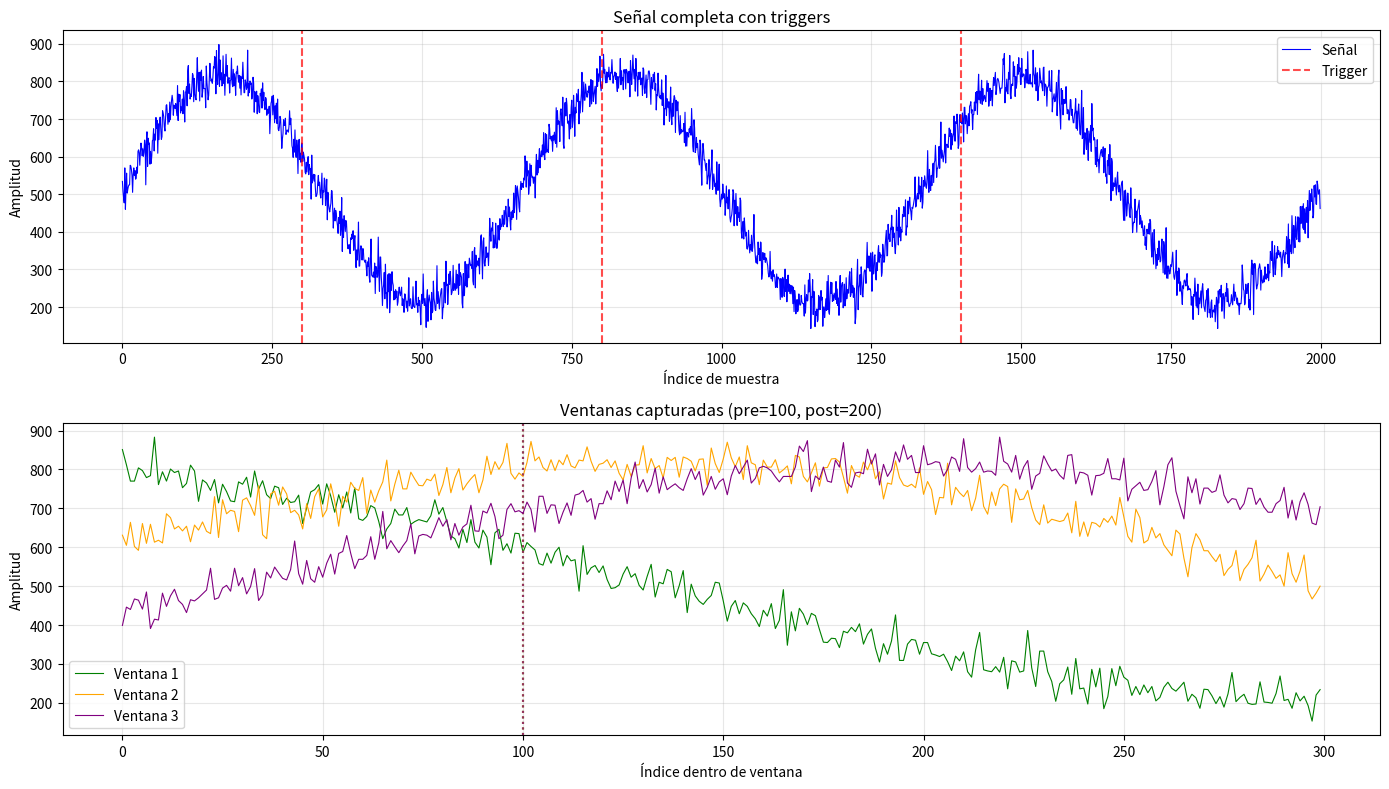

Write Python code to recreate this figure.
#!/usr/bin/env python3
"""
@file scope_model.py
@brief Modelo funcional (ESL) del módulo de captura (scope)

Este módulo implementa un modelo de referencia en Python para el módulo
axis_scope. Simula el comportamiento del buffer circular y la captura
de ventanas de pre/post-trigger.

@par Arquitectura interna modelada:
    Buffer circular → Trigger capture → Transfer FSM
"""

from enum import IntEnum, auto
from dataclasses import dataclass, field
from typing import List, Optional, Tuple
import numpy as np
from collections import deque


class ScopeState(IntEnum):
    """
    @brief Estados de la máquina de estados del Scope
    
    Replica los estados de scope_state_e en RTL.
    """
    IDLE      = 0  ##< Inactivo
    ARMED     = 1  ##< Armado, esperando trigger
    TRIGGERED = 2  ##< Capturando post-trigger
    TRANSFER  = 3  ##< Transfiriendo datos
    DONE      = 4  ##< Captura completa


@dataclass
class ScopeConfig:
    """
    @brief Configuración del módulo Scope
    
    @param enable       Habilita/deshabilita el módulo
    @param arm          Arma el trigger para comenzar captura
    @param pre_samples  Número de muestras a capturar antes del trigger
    @param post_samples Número de muestras a capturar después del trigger
    """
    enable: bool = True
    arm: bool = False
    pre_samples: int = 100
    post_samples: int = 100


@dataclass
class ScopeStatus:
    """
    @brief Estado del módulo Scope
    """
    armed: bool = False
    triggered: bool = False
    done: bool = False
    sample_count: int = 0
    state: ScopeState = ScopeState.IDLE


@dataclass
class CapturedWindow:
    """
    @brief Representa una ventana de datos capturada
    
    @param samples         Array de muestras capturadas
    @param trigger_index   Índice del trigger dentro de la ventana
    @param pre_samples     Muestras antes del trigger
    @param post_samples    Muestras después del trigger
    """
    samples: np.ndarray
    trigger_index: int
    pre_samples: int
    post_samples: int
    
    @property
    def total_samples(self) -> int:
        """Número total de muestras en la ventana"""
        return len(self.samples)
    
    def get_pre_trigger_data(self) -> np.ndarray:
        """Retorna solo las muestras de pre-trigger"""
        return self.samples[:self.trigger_index]
    
    def get_post_trigger_data(self) -> np.ndarray:
        """Retorna solo las muestras de post-trigger"""
        return self.samples[self.trigger_index:]


class ScopeModel:
    """
    @brief Modelo funcional del módulo de captura (scope)
    
    Implementa un buffer circular para almacenar muestras de pre-trigger
    y una máquina de estados para coordinar la captura.
    
    @par Ejemplo de uso:
    @code{.py}
    scope = ScopeModel(buffer_depth=4096)
    scope.configure(ScopeConfig(pre_samples=100, post_samples=200, arm=True))
    
    # Simular llegada de muestras
    for sample in samples:
        scope.process_sample(sample)
        if trigger_detected:
            scope.trigger()
    
    # Obtener datos capturados
    window = scope.get_captured_data()
    @endcode
    """
    
    def __init__(self, buffer_depth: int = 4096):
        """
        @brief Constructor del modelo de scope
        
        @param buffer_depth Profundidad del buffer circular
        """
        self._buffer_depth = buffer_depth
        self._config = ScopeConfig()
        self._status = ScopeStatus()
        self.reset()
    
    def reset(self):
        """
        @brief Reinicia completamente el estado del modelo
        """
        self._circular_buffer = deque(maxlen=self._buffer_depth)
        self._post_buffer: List[int] = []
        self._trigger_position = 0
        self._post_count = 0
        self._state = ScopeState.IDLE
        self._update_status()
    
    def configure(self, config: ScopeConfig):
        """
        @brief Aplica nueva configuración al scope
        
        @param config Nueva configuración
        """
        self._config = config
        
        # Validar configuración
        if config.pre_samples > self._buffer_depth:
            raise ValueError(
                f"pre_samples ({config.pre_samples}) excede "
                f"buffer_depth ({self._buffer_depth})"
            )
        
        # Transición de estados según configuración
        if config.enable and config.arm and self._state == ScopeState.IDLE:
            self._state = ScopeState.ARMED
            self._circular_buffer.clear()
            self._post_buffer.clear()
            self._post_count = 0
        elif not config.enable:
            self._state = ScopeState.IDLE
        
        self._update_status()
    
    def process_sample(self, sample: int) -> bool:
        """
        @brief Procesa una nueva muestra de entrada
        
        @param sample Valor de la muestra (entero)
        @return True si la muestra fue aceptada
        """
        if self._state == ScopeState.ARMED:
            # En estado ARMED: llenar buffer circular
            self._circular_buffer.append(sample)
            return True
            
        elif self._state == ScopeState.TRIGGERED:
            # En estado TRIGGERED: capturar post-trigger
            self._post_buffer.append(sample)
            self._post_count += 1
            
            # Verificar si completamos post-trigger
            if self._post_count >= self._config.post_samples:
                self._state = ScopeState.TRANSFER
                self._update_status()
            
            return True
        
        return False
    
    def trigger(self) -> bool:
        """
        @brief Procesa un evento de trigger
        
        Marca la posición actual del buffer y transiciona al estado
        TRIGGERED para comenzar a capturar post-trigger.
        
        @return True si el trigger fue aceptado
        """
        if self._state != ScopeState.ARMED:
            return False
        
        # Registrar posición del trigger
        self._trigger_position = len(self._circular_buffer)
        
        # Transicionar a TRIGGERED
        self._state = ScopeState.TRIGGERED
        self._post_count = 0
        self._post_buffer.clear()
        
        self._update_status()
        return True
    
    def get_captured_data(self) -> Optional[CapturedWindow]:
        """
        @brief Obtiene los datos capturados
        
        Solo disponible cuando el estado es TRANSFER o DONE.
        
        @return CapturedWindow con los datos, o None si no hay datos
        """
        if self._state not in [ScopeState.TRANSFER, ScopeState.DONE]:
            return None
        
        # Calcular cuántas muestras de pre-trigger tenemos
        available_pre = min(self._config.pre_samples, 
                          len(self._circular_buffer))
        
        # Extraer pre-trigger del buffer circular
        pre_data = list(self._circular_buffer)[-available_pre:] if available_pre > 0 else []
        
        # Combinar pre + post
        all_samples = np.array(pre_data + self._post_buffer, dtype=np.int16)
        
        # Transicionar a DONE
        self._state = ScopeState.DONE
        self._update_status()
        
        return CapturedWindow(
            samples=all_samples,
            trigger_index=available_pre,
            pre_samples=available_pre,
            post_samples=len(self._post_buffer)
        )
    
    def arm(self):
        """
        @brief Arma el scope para una nueva captura
        """
        if self._config.enable and self._state in [ScopeState.IDLE, ScopeState.DONE]:
            self._config.arm = True
            self._state = ScopeState.ARMED
            self._circular_buffer.clear()
            self._post_buffer.clear()
            self._post_count = 0
            self._update_status()
    
    def _update_status(self):
        """
        @brief Actualiza la estructura de status
        """
        self._status.armed = (self._state == ScopeState.ARMED)
        self._status.triggered = (self._state in [ScopeState.TRIGGERED, 
                                                   ScopeState.TRANSFER,
                                                   ScopeState.DONE])
        self._status.done = (self._state == ScopeState.DONE)
        self._status.state = self._state
        self._status.sample_count = self._post_count
    
    @property
    def state(self) -> ScopeState:
        """Estado actual"""
        return self._state
    
    @property
    def status(self) -> ScopeStatus:
        """Status completo"""
        return self._status
    
    @property
    def config(self) -> ScopeConfig:
        """Configuración actual"""
        return self._config


def simulate_acquisition(
    signal: np.ndarray,
    trigger_indices: List[int],
    pre_samples: int = 100,
    post_samples: int = 200,
    buffer_depth: int = 4096
) -> List[CapturedWindow]:
    """
    @brief Simula una adquisición completa
    
    Procesa una señal completa y captura ventanas para cada trigger.
    
    @param signal          Array de muestras de entrada
    @param trigger_indices Índices donde ocurren los triggers
    @param pre_samples     Muestras de pre-trigger
    @param post_samples    Muestras de post-trigger
    @param buffer_depth    Profundidad del buffer circular
    @return Lista de ventanas capturadas
    """
    windows = []
    
    for trig_idx in trigger_indices:
        scope = ScopeModel(buffer_depth=buffer_depth)
        config = ScopeConfig(
            enable=True,
            arm=True,
            pre_samples=pre_samples,
            post_samples=post_samples
        )
        scope.configure(config)
        
        # Alimentar muestras
        # Primero, las muestras de pre-trigger
        start_idx = max(0, trig_idx - buffer_depth)
        
        for i in range(start_idx, len(signal)):
            sample = int(signal[i])
            
            if scope.state == ScopeState.ARMED:
                scope.process_sample(sample)
                
                # Trigger en el índice correcto
                if i == trig_idx:
                    scope.trigger()
                    
            elif scope.state == ScopeState.TRIGGERED:
                scope.process_sample(sample)
                
                if scope.state == ScopeState.TRANSFER:
                    break
        
        # Obtener datos capturados
        window = scope.get_captured_data()
        if window is not None:
            windows.append(window)
    
    return windows


def generate_scope_stimulus(
    filename: str,
    num_samples: int = 1000,
    num_triggers: int = 3,
    pre_samples: int = 50,
    post_samples: int = 100
):
    """
    @brief Genera archivo de estímulo para simulación RTL del scope
    
    @param filename      Nombre del archivo de salida
    @param num_samples   Número total de muestras
    @param num_triggers  Número de eventos de trigger
    @param pre_samples   Muestras de pre-trigger
    @param post_samples  Muestras de post-trigger
    """
    # Generar señal de prueba
    t = np.linspace(0, 4*np.pi, num_samples)
    signal = 512 + 300 * np.sin(t) + 50 * np.random.randn(num_samples)
    signal = np.clip(signal, 0, 1023).astype(np.int16)
    
    # Generar triggers distribuidos
    trigger_spacing = num_samples // (num_triggers + 1)
    trigger_indices = [trigger_spacing * (i + 1) for i in range(num_triggers)]
    
    # Simular captura
    windows = simulate_acquisition(
        signal, trigger_indices, pre_samples, post_samples
    )
    
    # Escribir archivo de estímulo
    with open(filename, 'w') as f:
        f.write(f"// Scope stimulus file\n")
        f.write(f"// pre_samples={pre_samples}, post_samples={post_samples}\n")
        f.write(f"// Triggers at: {trigger_indices}\n\n")
        
        for i, sample in enumerate(signal):
            trig_mark = " // TRIGGER" if i in trigger_indices else ""
            f.write(f"{int(sample):04X}{trig_mark}\n")
    
    # Escribir archivo de respuesta esperada
    resp_filename = filename.replace('.hex', '_expected.hex')
    with open(resp_filename, 'w') as f:
        f.write(f"// Expected capture windows\n\n")
        
        for w_idx, window in enumerate(windows):
            f.write(f"// Window {w_idx}: {len(window.samples)} samples\n")
            f.write(f"// Trigger at index {window.trigger_index}\n")
            
            for i, sample in enumerate(window.samples):
                marker = " // <-- TRIGGER" if i == window.trigger_index else ""
                f.write(f"{int(sample):04X}{marker}\n")
            
            f.write("\n")
    
    print(f"Generated: {filename}")
    print(f"Generated: {resp_filename}")
    print(f"Captured {len(windows)} windows")


def main():
    """
    @brief Función principal para demostración
    """
    import matplotlib.pyplot as plt
    
    # Configuración
    buffer_depth = 1024
    pre_samples = 100
    post_samples = 200
    
    # Generar señal de prueba
    num_samples = 2000
    t = np.linspace(0, 6*np.pi, num_samples)
    signal = 512 + 300 * np.sin(t) + 30 * np.random.randn(num_samples)
    signal = np.clip(signal, 0, 1023).astype(np.int16)
    
    # Definir triggers
    trigger_indices = [300, 800, 1400]
    
    # Simular
    windows = simulate_acquisition(
        signal, trigger_indices, pre_samples, post_samples, buffer_depth
    )
    
    # Visualizar
    fig, axes = plt.subplots(2, 1, figsize=(14, 8))
    
    # Señal completa con triggers marcados
    ax1 = axes[0]
    ax1.plot(signal, 'b-', linewidth=0.8, label='Señal')
    for idx in trigger_indices:
        ax1.axvline(x=idx, color='r', linestyle='--', alpha=0.7, 
                   label='Trigger' if idx == trigger_indices[0] else '')
    ax1.set_xlabel('Índice de muestra')
    ax1.set_ylabel('Amplitud')
    ax1.set_title('Señal completa con triggers')
    ax1.legend()
    ax1.grid(True, alpha=0.3)
    
    # Ventanas capturadas
    ax2 = axes[1]
    colors = ['green', 'orange', 'purple']
    for i, window in enumerate(windows):
        x = np.arange(len(window.samples))
        ax2.plot(x, window.samples, color=colors[i % len(colors)], 
                linewidth=0.8, label=f'Ventana {i+1}')
        ax2.axvline(x=window.trigger_index, color=colors[i % len(colors)], 
                   linestyle=':', alpha=0.7)
    
    ax2.set_xlabel('Índice dentro de ventana')
    ax2.set_ylabel('Amplitud')
    ax2.set_title(f'Ventanas capturadas (pre={pre_samples}, post={post_samples})')
    ax2.legend()
    ax2.grid(True, alpha=0.3)
    
    plt.tight_layout()
    plt.savefig('scope_model_output.png', dpi=150)
    print("Gráfico guardado en scope_model_output.png")
    
    # Generar estímulos
    generate_scope_stimulus('scope_stimulus.hex', 1000, 2, 50, 100)


if __name__ == "__main__":
    main()
